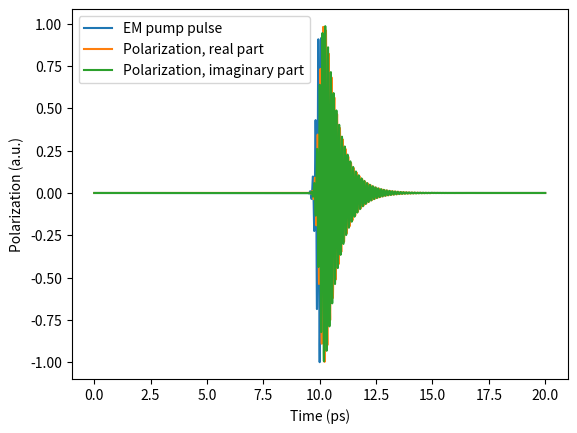

Reproduce this figure in Python.
import matplotlib.pyplot as plt
import numpy as np
from scipy.integrate import solve_ivp

# pop_vv_vec=[1,0]


# dim=2
d_matrix = np.zeros((2, 2))
# print(d_matrix)

pvc_before_pulse = 0
pcv_before_pulse = 0
pvv_before_pulse = 1  # Ground state
pcc_before_pulse = 0  # excited state

matrix_before_pulse = [[pvc_before_pulse, pvv_before_pulse], [pcv_before_pulse, pcc_before_pulse]]
# print(matrix_before_pulse)


pvc_after_pulse = [1, 0]
pcv_after_pulse = np.transpose(pvc_after_pulse)

pvv_after_pulse = 0
pcc_after_pulse = 1  # excited state

# ------------------ time scale -------------------
ti = 0
tf = 20E-12  # s
N = 5000
tev = np.linspace(ti, tf, N)
# ---- constants and parameters of the system -----
hbar = 6.582119569E-16  # eV*s
ihbar = 1j * hbar
E_lvl_spacing = 1  # eV
trans_dipole_mom = 1
dephase_E = 1E-3  # eV
pop_cc_ = 0
pop_vv_i = 1

# -------- parameters of optical pulse -------------
Amp = 1
t0 = 10E-12  # seconds
pulse_width = 1000E-16  # seconds
# pulse_width=(pulse_width_fs)*(10**-15)
om = E_lvl_spacing / hbar  # Hz

# -------------- initial conditions ----------------
p0 = 0 + 0 * 1j


# function computing the EM pulse
def e_pulse(t, t0, om, Amp, pulse_width):
    return Amp * np.exp((-(t - t0) ** 2) / ((2 * pulse_width) ** 2)) * np.exp(1j * om * t)


# RHS of the equation (version 1)
def f(t, p, E_lvl_spacing, ihbar, trans_dipole_mom, dephase_E, t0, om, Amp, pulse_width):
    dp = (1 / ihbar) * ((-1j * dephase_E - E_lvl_spacing) * p) + (1 / ihbar) * trans_dipole_mom * e_pulse(t, t0, om, Amp, pulse_width)
    # print(dp)
    return dp


# RHS of the equation (version 2)
def f1(t, p, E_lvl_spacing, ihbar, trans_dipole_mom, dephase_E, t0, om, Amp, pulse_width):
    dp = (1 / ihbar) * ((-1j * dephase_E - E_lvl_spacing + om * hbar) * p) +\
         (1 / ihbar) * trans_dipole_mom * e_pulse(t, t0, om*0, Amp, pulse_width)
    # print(dp)
    return dp

# --------------------- solver ---------------------
sol = solve_ivp(f, (ti, tf), [p0], t_eval=tev, first_step=tf/N,
                args=(E_lvl_spacing, ihbar, trans_dipole_mom, dephase_E, t0, om, Amp, pulse_width))

t = sol.t
p = sol.y
norm = np.max(np.abs(p[0]))

plt.plot(t/1e-12, e_pulse(t, t0, om, Amp, pulse_width))
plt.plot(t/1e-12, np.real(p[0])/norm)
plt.plot(t/1e-12, np.imag(p[0])/norm)
plt.legend(['EM pump pulse', 'Polarization, real part', 'Polarization, imaginary part'])
plt.xlabel("Time (ps)")
plt.ylabel("Polarization (a.u.)")
plt.show()
